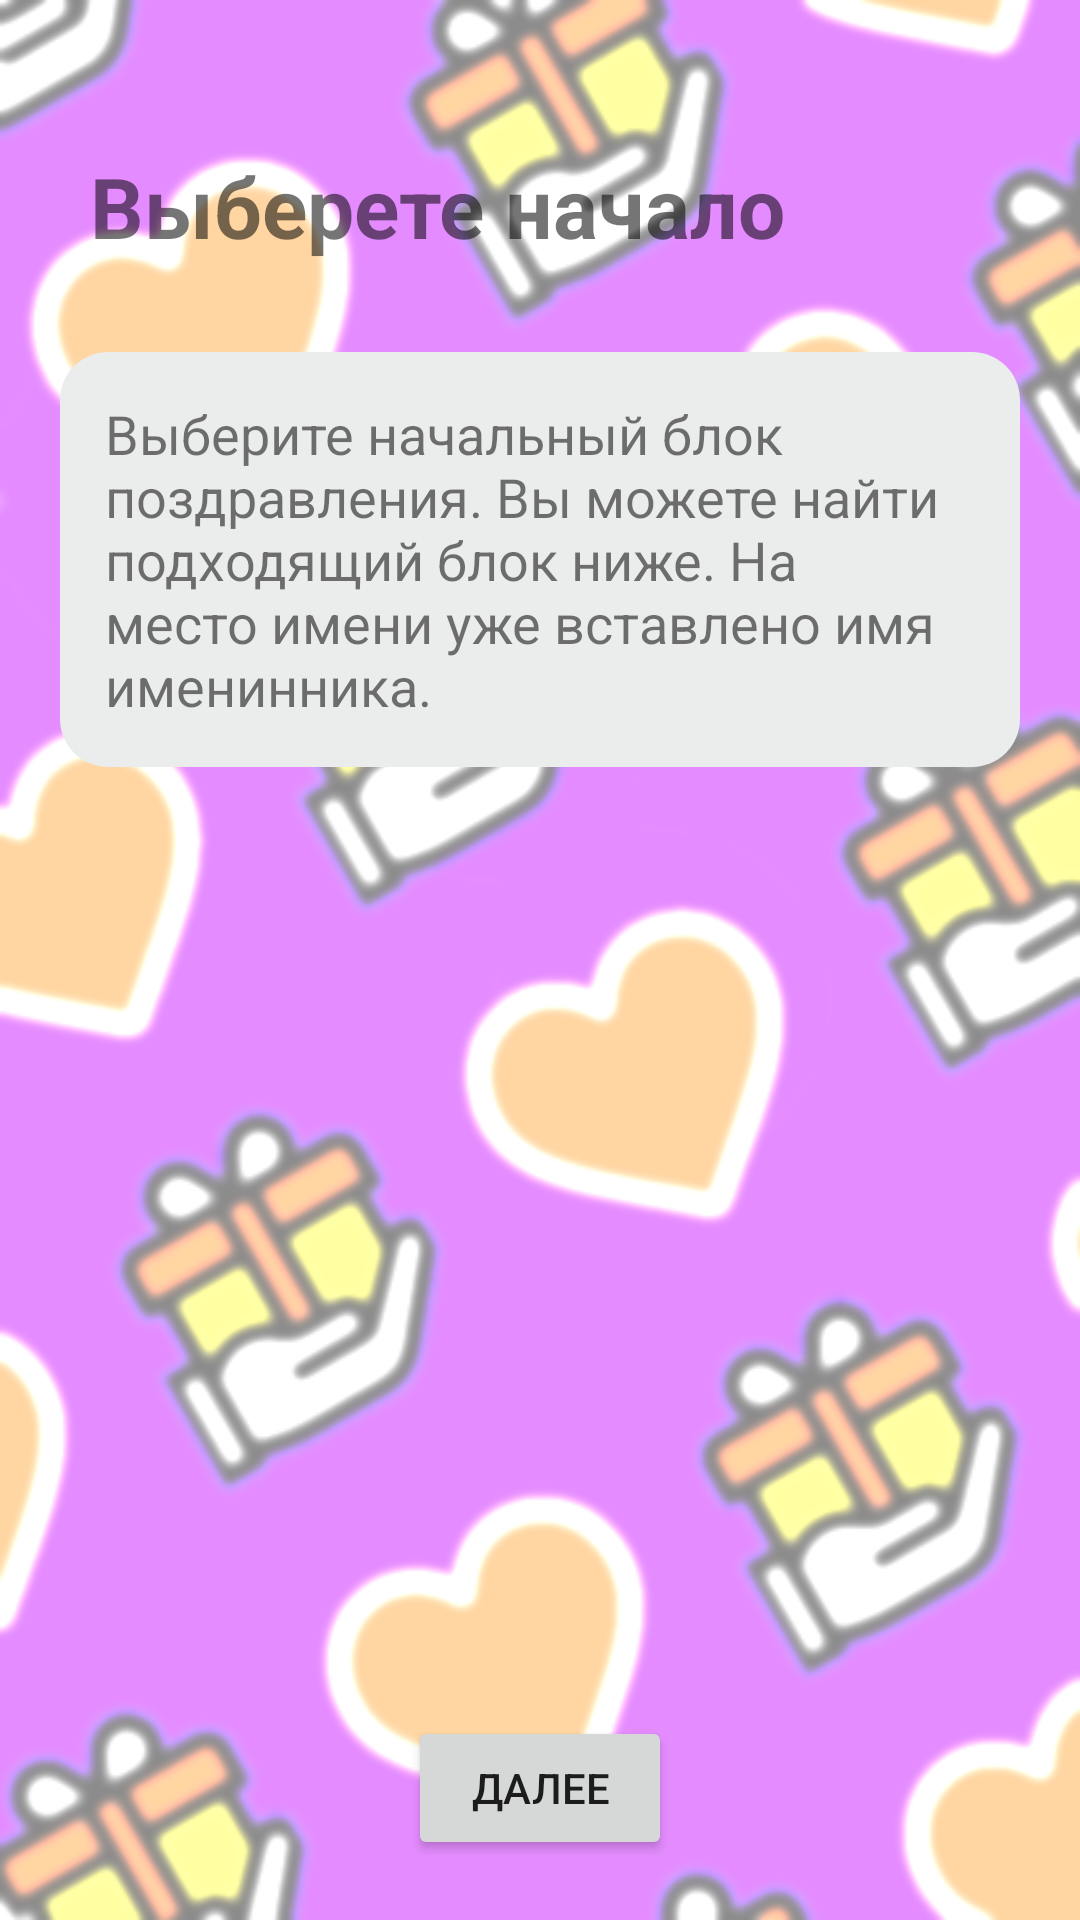

Android layout source for this screen:
<!-- AndroidManifest.xml: application theme Theme.WisherApp -->
<!-- res/layout/fragment_wish_gen_choose_begining.xml -->
<?xml version="1.0" encoding="utf-8"?>
<RelativeLayout xmlns:android="http://schemas.android.com/apk/res/android"
    xmlns:tools="http://schemas.android.com/tools"
    android:layout_width="match_parent"
    android:layout_height="match_parent"
    android:background="@drawable/bg_gift_color"
    android:padding="20dp"
    tools:context=".fragments.wishgen.BeginSetupFragment">

    <TextView
        android:id="@+id/wishgen_step_1_title"
        android:layout_width="match_parent"
        android:layout_height="wrap_content"
        android:layout_marginTop="20dp"
        android:padding="10dp"
        android:textStyle="bold"
        android:background="@drawable/text_bg_white"
        android:text="Выберете начало"
        android:textSize="28sp" />

    <TextView
        android:layout_width="match_parent"
        android:id="@+id/wishgen_step_1_hint"
        android:layout_height="wrap_content"
        android:background="@drawable/card_bg"
        android:layout_marginTop="20dp"
        android:padding="15dp"
        android:layout_below="@id/wishgen_step_1_title"
        android:textStyle="normal"
        android:text="Выберите начальный блок поздравления. Вы можете найти подходящий блок ниже. На место имени уже вставлено имя именинника."
        android:textSize="18sp" />


























    <androidx.recyclerview.widget.RecyclerView
        android:id="@+id/wishgen_step_1_RecyclerViewWishBlocks"
        android:layout_width="match_parent"
        android:layout_below="@id/wishgen_step_1_hint"
        android:layout_marginTop="10dp"
        android:layout_above="@id/step_1_nextStepButton"
        android:layout_height="match_parent"
        />

    <Button
        android:layout_width="wrap_content"
        android:layout_height="wrap_content"
        android:id="@+id/step_1_nextStepButton"
        android:layout_marginTop="20dp"
        android:layout_alignParentBottom="true"
        android:text="Далее"
        android:layout_centerInParent="true"/>

</RelativeLayout>
<!-- resources referenced by this layout -->
<resources>
  <!-- drawable bg_gift_color: png bitmap (drawable, 136491 bytes) -->
  <!-- drawable card_bg (drawable) -->
  <?xml version="1.0" encoding="utf-8"?>
  <shape xmlns:android="http://schemas.android.com/apk/res/android">
      <solid android:color="#EBECEC" />
      <corners android:radius="16dp" />
  </shape>
  <style name="Theme.WisherApp" parent="Theme.MaterialComponents.DayNight.DarkActionBar">
          
          <item name="colorPrimary">@color/purple_500</item>
          <item name="colorPrimaryVariant">@color/purple_700</item>
          <item name="colorOnPrimary">@color/white</item>
          
          <item name="colorSecondary">@color/teal_200</item>
          <item name="colorSecondaryVariant">@color/teal_700</item>
          <item name="colorOnSecondary">@color/black</item>
          
          <item name="android:statusBarColor" tools:targetApi="l">?attr/colorPrimaryVariant</item>
          
      </style>
  <!-- not gathered from this repository: default colours our renderer supplied (Android Studio template values) -->
  <color name="purple_500">#FF6200EE</color>
  <color name="purple_700">#FF3700B3</color>
  <color name="teal_200">#FF03DAC5</color>
  <color name="teal_700">#FF018786</color>
  <color name="black">#FF000000</color>
  <color name="white">#FFFFFFFF</color>
</resources>
